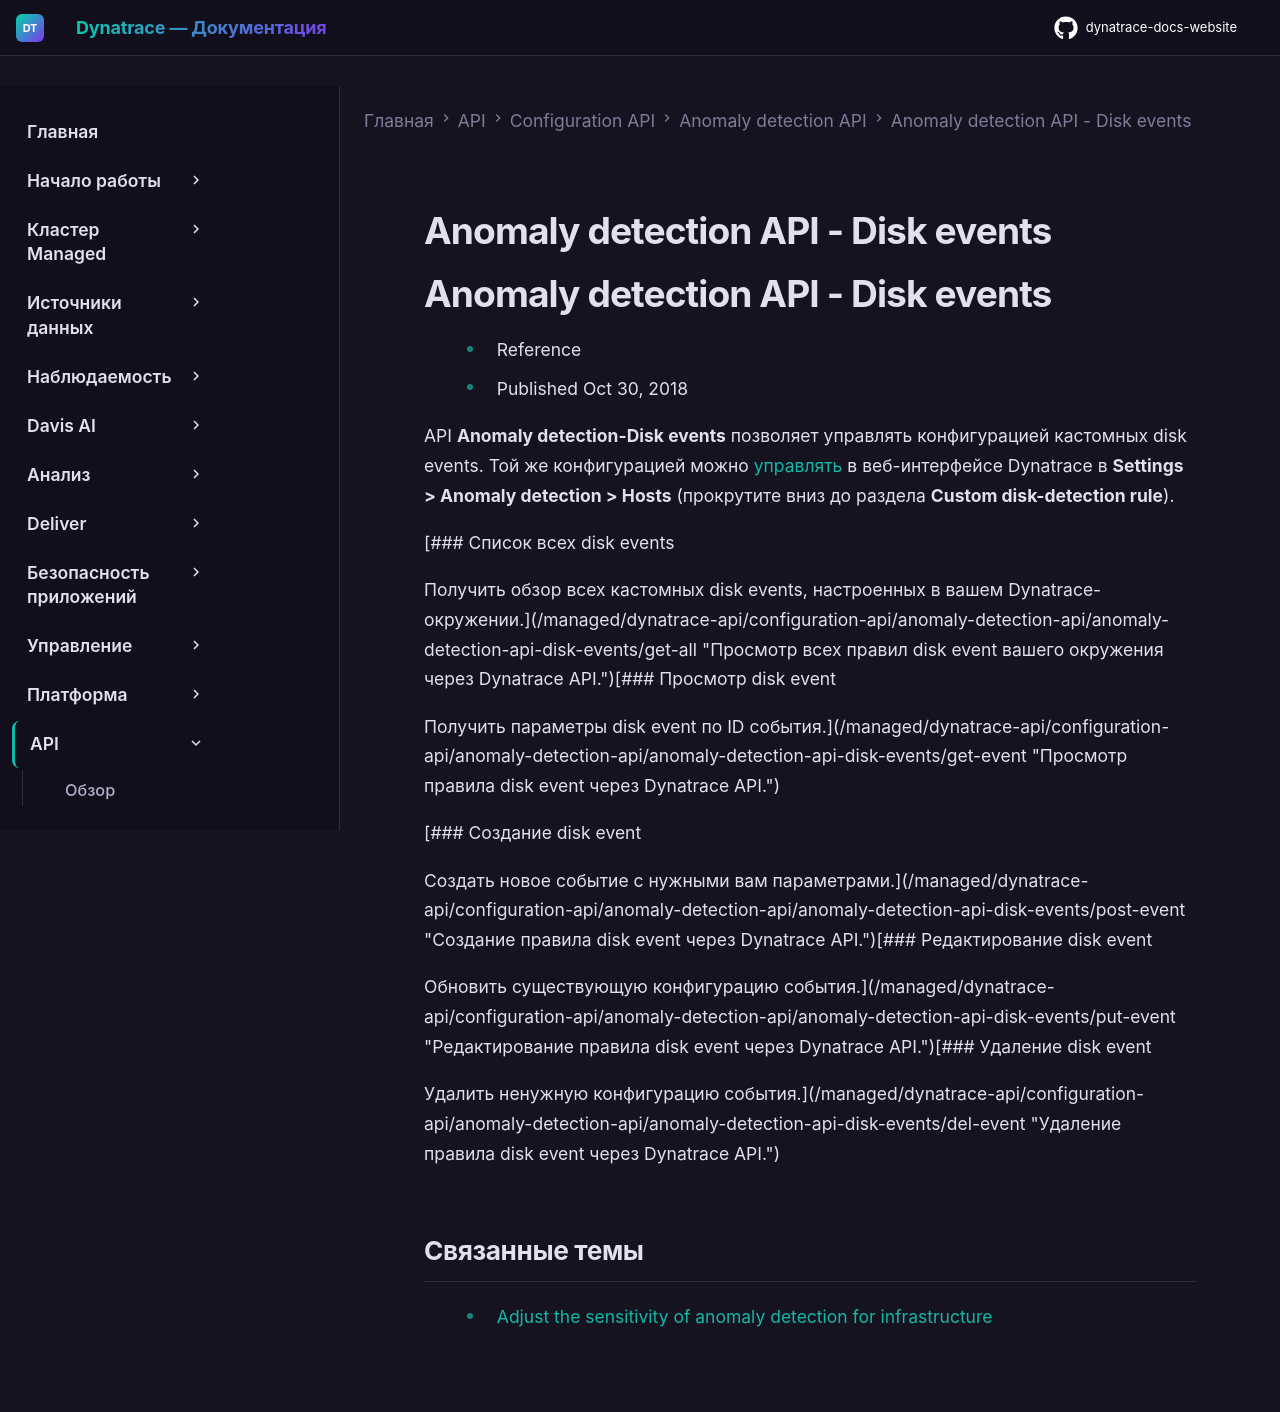

repository: Yerkebulan-Ardabayev/dynatrace-docs-website · page: managed-ru/dynatrace-api/configuration-api/anomaly-detection-api/anomaly-detection-api-disk-events/index.html · generator: mkdocs

---
title: Anomaly detection API - Disk events
source: https://docs.dynatrace.com/managed/dynatrace-api/configuration-api/anomaly-detection-api/anomaly-detection-api-disk-events
scraped: 2026-05-12T11:04:59.950299
---

# Anomaly detection API - Disk events

# Anomaly detection API - Disk events

* Reference
* Published Oct 30, 2018

API **Anomaly detection-Disk events** позволяет управлять конфигурацией кастомных disk events. Той же конфигурацией можно [управлять](/managed/dynatrace-intelligence/anomaly-detection/adjust-sensitivity-anomaly-detection/adjust-sensitivity-infastructure "Настройка чувствительности обнаружения проблем для инфраструктуры.") в веб-интерфейсе Dynatrace в **Settings > Anomaly detection > Hosts** (прокрутите вниз до раздела **Custom disk-detection rule**).

[### Список всех disk events

Получить обзор всех кастомных disk events, настроенных в вашем Dynatrace-окружении.](/managed/dynatrace-api/configuration-api/anomaly-detection-api/anomaly-detection-api-disk-events/get-all "Просмотр всех правил disk event вашего окружения через Dynatrace API.")[### Просмотр disk event

Получить параметры disk event по ID события.](/managed/dynatrace-api/configuration-api/anomaly-detection-api/anomaly-detection-api-disk-events/get-event "Просмотр правила disk event через Dynatrace API.")

[### Создание disk event

Создать новое событие с нужными вам параметрами.](/managed/dynatrace-api/configuration-api/anomaly-detection-api/anomaly-detection-api-disk-events/post-event "Создание правила disk event через Dynatrace API.")[### Редактирование disk event

Обновить существующую конфигурацию события.](/managed/dynatrace-api/configuration-api/anomaly-detection-api/anomaly-detection-api-disk-events/put-event "Редактирование правила disk event через Dynatrace API.")[### Удаление disk event

Удалить ненужную конфигурацию события.](/managed/dynatrace-api/configuration-api/anomaly-detection-api/anomaly-detection-api-disk-events/del-event "Удаление правила disk event через Dynatrace API.")

## Связанные темы

* [Adjust the sensitivity of anomaly detection for infrastructure](/managed/dynatrace-intelligence/anomaly-detection/adjust-sensitivity-anomaly-detection/adjust-sensitivity-infastructure "Настройка чувствительности обнаружения проблем для инфраструктуры.")
